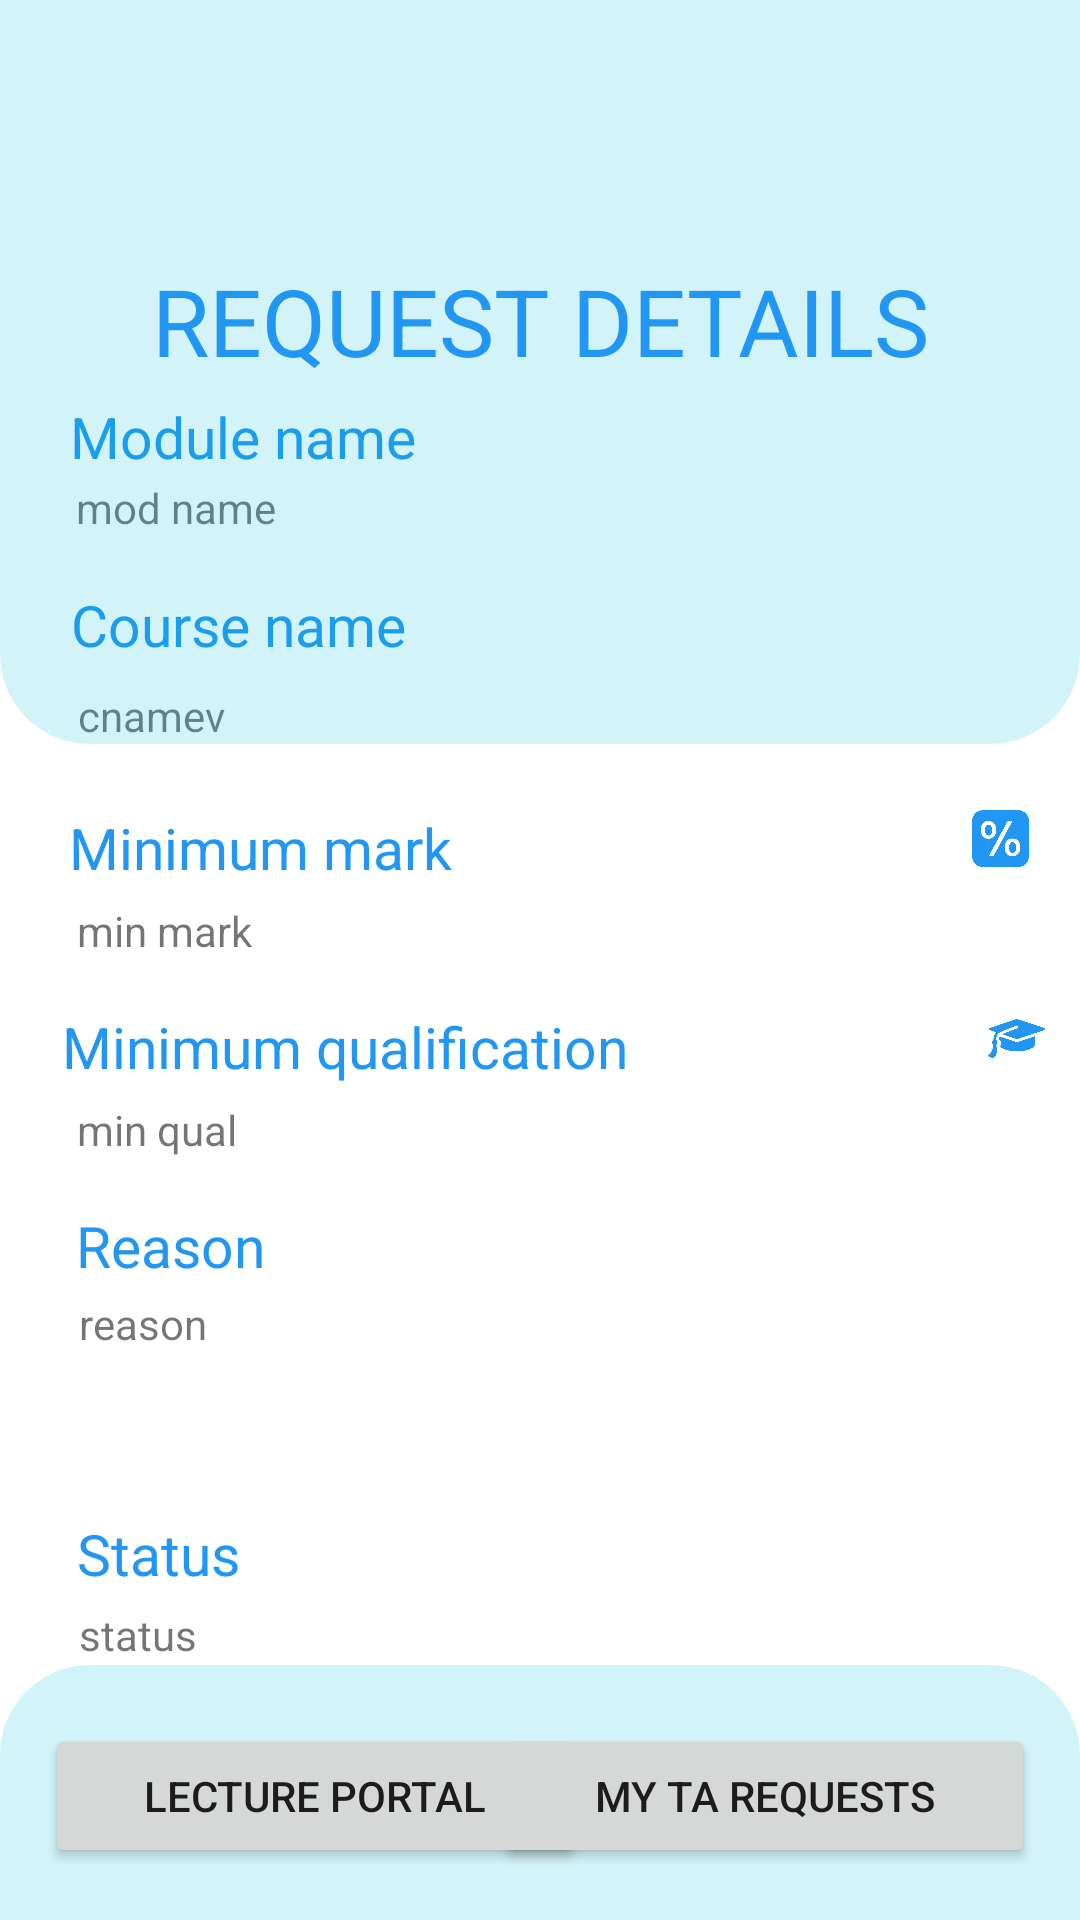

This screen was rendered from an Android layout file. Write that file and the resources it references.
<!-- AndroidManifest.xml: application theme Theme.Techpythons2023 -->
<!-- res/layout/activity_lecturerequestdetails.xml -->
<?xml version="1.0" encoding="utf-8"?>
<androidx.constraintlayout.widget.ConstraintLayout xmlns:android="http://schemas.android.com/apk/res/android"
    xmlns:app="http://schemas.android.com/apk/res-auto"
    xmlns:tools="http://schemas.android.com/tools"
    android:id="@+id/relativeLayout"
    android:layout_width="match_parent"
    android:layout_height="match_parent"
    android:layout_gravity="center"
    android:backgroundTint="#2196F3"

    tools:context=".LecturerequestTAActivity">


    <TextView
        android:id="@+id/xt9"
        android:layout_width="wrap_content"
        android:layout_height="wrap_content"
        android:layout_marginLeft="15dp"
        android:layout_marginRight="15dp"
        android:text="Module name"
        android:textColor="#2196F3"
        android:textSize="19sp"
        app:layout_constraintBottom_toBottomOf="parent"
        app:layout_constraintEnd_toEndOf="parent"
        app:layout_constraintHorizontal_bias="0.039"
        app:layout_constraintStart_toStartOf="parent"
        app:layout_constraintTop_toTopOf="parent"
        app:layout_constraintVertical_bias="0.216" />

    <TextView
        android:id="@+id/modnamev"
        android:layout_width="wrap_content"
        android:layout_height="wrap_content"
        android:layout_marginLeft="15dp"
        android:layout_marginRight="15dp"
        android:text="mod name"
        app:layout_constraintBottom_toBottomOf="parent"
        app:layout_constraintEnd_toEndOf="parent"
        app:layout_constraintHorizontal_bias="0.039"
        app:layout_constraintStart_toStartOf="parent"
        app:layout_constraintTop_toTopOf="parent"
        app:layout_constraintVertical_bias="0.257" />

    <TextView
        android:id="@+id/textView10"
        android:layout_width="wrap_content"
        android:layout_height="wrap_content"
        android:layout_marginLeft="15dp"
        android:layout_marginRight="15dp"
        android:text="Course name"
        android:textColor="#2196F3"
        android:textSize="19sp"
        app:layout_constraintBottom_toBottomOf="parent"
        app:layout_constraintEnd_toEndOf="parent"
        app:layout_constraintHorizontal_bias="0.039"
        app:layout_constraintStart_toStartOf="parent"
        app:layout_constraintTop_toTopOf="parent"
        app:layout_constraintVertical_bias="0.318" />

    <TextView
        android:id="@+id/cosnamev"
        android:layout_width="wrap_content"
        android:layout_height="wrap_content"
        android:layout_marginLeft="15dp"
        android:layout_marginRight="15dp"
        android:text="cnamev"
        app:layout_constraintBottom_toBottomOf="parent"
        app:layout_constraintEnd_toEndOf="parent"
        app:layout_constraintHorizontal_bias="0.039"
        app:layout_constraintStart_toStartOf="parent"
        app:layout_constraintTop_toTopOf="parent"
        app:layout_constraintVertical_bias="0.369" />


    <androidx.constraintlayout.widget.ConstraintLayout
        android:id="@+id/constraintLayout"
        android:layout_width="match_parent"
        android:layout_height="248dp"
        android:background="@drawable/rounded"
        app:layout_constraintHorizontal_bias="0.039"

        app:layout_constraintEnd_toEndOf="parent"
        app:layout_constraintStart_toStartOf="parent"
        tools:layout_editor_absoluteY="2dp">

        <TextView
            android:id="@+id/textView"
            android:layout_width="348dp"
            android:layout_height="wrap_content"
            android:text="REQUEST DETAILS"
            android:textAlignment="center"
            android:textColor="#2196F3"
            android:textSize="15pt"
            app:layout_constraintBottom_toBottomOf="parent"
            app:layout_constraintEnd_toEndOf="parent"
            app:layout_constraintStart_toStartOf="parent"
            app:layout_constraintTop_toTopOf="parent"
            app:layout_constraintVertical_bias="0.417" />

    </androidx.constraintlayout.widget.ConstraintLayout>


    <ImageButton
        android:id="@+id/imageButton4"
        android:layout_width="19dp"
        android:layout_height="19dp"
        android:background="@drawable/percentage"
        app:layout_constraintBottom_toBottomOf="parent"
        app:layout_constraintEnd_toEndOf="parent"
        app:layout_constraintHorizontal_bias="0.911"
        app:layout_constraintStart_toEndOf="@+id/textView4"
        app:layout_constraintTop_toTopOf="parent"
        app:layout_constraintVertical_bias="0.435" />

    <ImageButton
        android:id="@+id/imageButton"
        android:layout_width="19dp"
        android:layout_height="19dp"
        android:background="@drawable/graduation"
        app:layout_constraintBottom_toBottomOf="parent"
        app:layout_constraintEnd_toEndOf="parent"
        app:layout_constraintHorizontal_bias="0.911"
        app:layout_constraintStart_toEndOf="@+id/textView3"
        app:layout_constraintTop_toTopOf="parent"
        app:layout_constraintVertical_bias="0.542" />

    <androidx.constraintlayout.widget.ConstraintLayout
        android:id="@+id/constraintLayout2"
        android:layout_width="match_parent"
        android:layout_height="85dp"
        android:background="@drawable/roundedup"
        app:layout_constraintBottom_toBottomOf="parent"
        app:layout_constraintEnd_toEndOf="parent"
        app:layout_constraintHorizontal_bias="0.0"
        app:layout_constraintStart_toStartOf="parent"
        app:layout_constraintTop_toTopOf="parent"
        app:layout_constraintVertical_bias="1.0">

        <Button
            android:id="@+id/lecpotbtn"
            android:layout_width="180dp"
            android:layout_height="wrap_content"
            android:layout_marginLeft="15dp"
            android:layout_marginRight="10dp"
            android:text="LECTURE PORTAL"
            app:layout_constraintBottom_toBottomOf="parent"
            app:layout_constraintEnd_toEndOf="parent"
            app:layout_constraintHorizontal_bias="0.0"
            app:layout_constraintStart_toStartOf="parent"
            app:layout_constraintTop_toTopOf="parent"
            app:layout_constraintVertical_bias="0.529" />

        <Button
            android:id="@+id/tareqbtn"
            android:layout_width="180dp"
            android:layout_height="wrap_content"
            android:layout_marginLeft="5dp"
            android:layout_marginRight="15dp"
            android:text="my ta requests"
            app:layout_constraintBottom_toBottomOf="parent"
            app:layout_constraintEnd_toEndOf="parent"
            app:layout_constraintHorizontal_bias="1.0"
            app:layout_constraintStart_toStartOf="parent"
            app:layout_constraintTop_toTopOf="parent"
            app:layout_constraintVertical_bias="0.529" />
    </androidx.constraintlayout.widget.ConstraintLayout>

    <TextView
        android:id="@+id/textView4"
        android:layout_width="wrap_content"
        android:layout_height="wrap_content"
        android:layout_marginLeft="15dp"
        android:layout_marginRight="15dp"
        android:text="Minimum mark"
        android:textColor="#2196F3"
        android:textSize="19sp"
        app:layout_constraintHorizontal_bias="0.039"

        app:layout_constraintBottom_toBottomOf="parent"
        app:layout_constraintEnd_toEndOf="parent"


        app:layout_constraintStart_toStartOf="parent"
        app:layout_constraintTop_toTopOf="parent"
        app:layout_constraintVertical_bias="0.439" />

    <TextView
        android:id="@+id/minmark"
        android:layout_width="wrap_content"
        android:layout_height="wrap_content"
        android:layout_marginLeft="15dp"
        android:layout_marginRight="15dp"
        android:text="min mark"
        app:layout_constraintBottom_toBottomOf="parent"
        app:layout_constraintEnd_toEndOf="parent"
        app:layout_constraintHorizontal_bias="0.039"

        app:layout_constraintStart_toStartOf="parent"
        app:layout_constraintTop_toTopOf="parent"
        app:layout_constraintVertical_bias="0.484" />

    <TextView
        android:id="@+id/textView3"
        android:layout_width="wrap_content"
        android:layout_height="wrap_content"
        android:layout_marginLeft="15dp"
        android:layout_marginRight="15dp"
        android:text="Minimum qualification"
        android:textColor="#2196F3"
        android:textSize="19sp"
        app:layout_constraintBottom_toBottomOf="parent"
        app:layout_constraintEnd_toEndOf="parent"
        app:layout_constraintHorizontal_bias="0.039"


        app:layout_constraintStart_toStartOf="parent"
        app:layout_constraintTop_toTopOf="parent"
        app:layout_constraintVertical_bias="0.547" />

    <TextView
        android:id="@+id/minqual"
        android:layout_width="wrap_content"
        android:layout_height="wrap_content"
        android:layout_marginLeft="15dp"
        android:layout_marginRight="15dp"
        android:text="min qual"
        app:layout_constraintBottom_toBottomOf="parent"
        app:layout_constraintEnd_toEndOf="parent"
        app:layout_constraintHorizontal_bias="0.039"

        app:layout_constraintStart_toStartOf="parent"
        app:layout_constraintTop_toTopOf="parent"
        app:layout_constraintVertical_bias="0.591" />


    <TextView
        android:id="@+id/reson"
        android:layout_width="wrap_content"
        android:layout_height="wrap_content"
        android:layout_marginLeft="15dp"
        android:layout_marginRight="15dp"
        android:text="reason"
        app:layout_constraintBottom_toBottomOf="parent"
        app:layout_constraintEnd_toEndOf="parent"
        app:layout_constraintHorizontal_bias="0.039"

        app:layout_constraintStart_toStartOf="parent"
        app:layout_constraintTop_toTopOf="parent"
        app:layout_constraintVertical_bias="0.695" />

    <TextView
        android:id="@+id/textView2"
        android:layout_width="wrap_content"
        android:layout_height="wrap_content"
        android:layout_marginLeft="15dp"
        android:layout_marginRight="15dp"
        android:text="Status"
        android:textColor="#2196F3"
        android:textSize="19sp"
        app:layout_constraintBottom_toBottomOf="parent"
        app:layout_constraintEnd_toEndOf="parent"
        app:layout_constraintHorizontal_bias="0.039"


        app:layout_constraintStart_toStartOf="parent"
        app:layout_constraintTop_toTopOf="parent"
        app:layout_constraintVertical_bias="0.822" />

    <TextView
        android:id="@+id/status"
        android:layout_width="wrap_content"
        android:layout_height="wrap_content"
        android:layout_marginLeft="15dp"
        android:layout_marginRight="15dp"
        android:text="status"
        app:layout_constraintBottom_toBottomOf="parent"
        app:layout_constraintEnd_toEndOf="parent"
        app:layout_constraintHorizontal_bias="0.039"

        app:layout_constraintStart_toStartOf="parent"
        app:layout_constraintTop_toTopOf="parent"
        app:layout_constraintVertical_bias="0.862" />

    <TextView
        android:id="@+id/textView1"
        android:layout_width="wrap_content"
        android:layout_height="wrap_content"
        android:layout_marginLeft="15dp"
        android:layout_marginRight="15dp"
        android:text="Reason"
        android:textColor="#2196F3"
        android:textSize="19sp"
        app:layout_constraintBottom_toBottomOf="parent"
        app:layout_constraintEnd_toEndOf="parent"
        app:layout_constraintHorizontal_bias="0.039"
        app:layout_constraintStart_toStartOf="parent"
        app:layout_constraintTop_toTopOf="parent"
        app:layout_constraintVertical_bias="0.655" />


</androidx.constraintlayout.widget.ConstraintLayout>
<!-- resources referenced by this layout -->
<resources>
  <!-- drawable graduation: png bitmap (drawable, 15506 bytes) -->
  <!-- drawable percentage: png bitmap (drawable, 20101 bytes) -->
  <!-- drawable rounded (drawable) -->
  <?xml version="1.0" encoding="UTF-8"?>
  <shape xmlns:android="http://schemas.android.com/apk/res/android">
      <solid android:color="#2D00BCD4"/>
      <stroke android:width="0dp" android:color="#B1BCBE" />
      <corners
          android:bottomRightRadius="30dp"
          android:bottomLeftRadius="30dp"/>
      <padding android:left="0dp" android:top="0dp" android:right="0dp" android:bottom="0dp" />
  </shape>
  <!-- drawable roundedup (drawable) -->
  <?xml version="1.0" encoding="UTF-8"?>
  <shape xmlns:android="http://schemas.android.com/apk/res/android">
      <solid android:color="#2D00BCD4"/>
      <stroke android:width="0dp" android:color="#2196F3" />
      <corners
  
          android:topLeftRadius="30dp"
          android:topRightRadius="30dp"
          />
  
  
      <padding android:left="0dp" android:top="0dp" android:right="0dp" android:bottom="0dp" />
  </shape>
  <style name="Theme.Techpythons2023" parent="Theme.MaterialComponents.DayNight.NoActionBar">
          
          <item name="colorPrimary">@color/purple_500</item>
          <item name="colorPrimaryVariant">@color/purple_700</item>
          <item name="colorOnPrimary">@color/white</item>
          
          <item name="colorSecondary">@color/teal_200</item>
          <item name="colorSecondaryVariant">@color/teal_700</item>
          <item name="colorOnSecondary">@color/black</item>
          
          <item name="android:statusBarColor">?attr/colorPrimaryVariant</item>
          
      </style>
  <color name="purple_500">#2196F3</color>
  <color name="purple_700">#2196F3</color>
  <color name="white">#FFFFFFFF</color>
  <color name="teal_200">#FF03DAC5</color>
  <color name="teal_700">#FF018786</color>
  <color name="black">#FF000000</color>
</resources>
